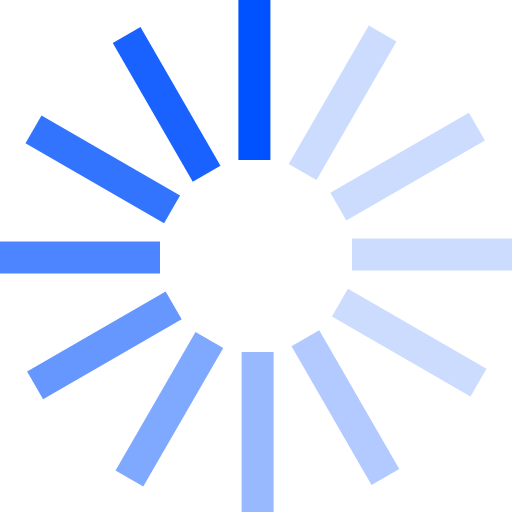
t = 0.00 s
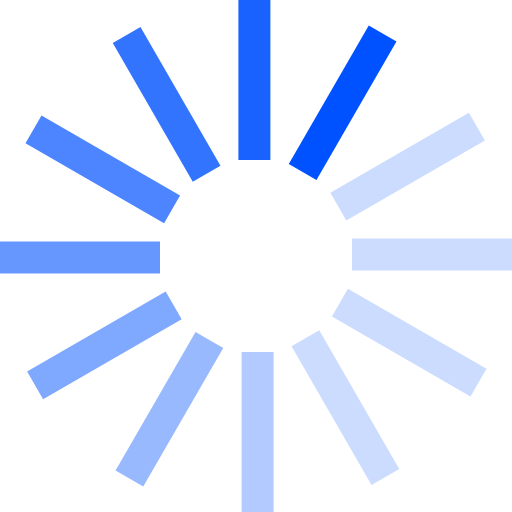
t = 0.17 s
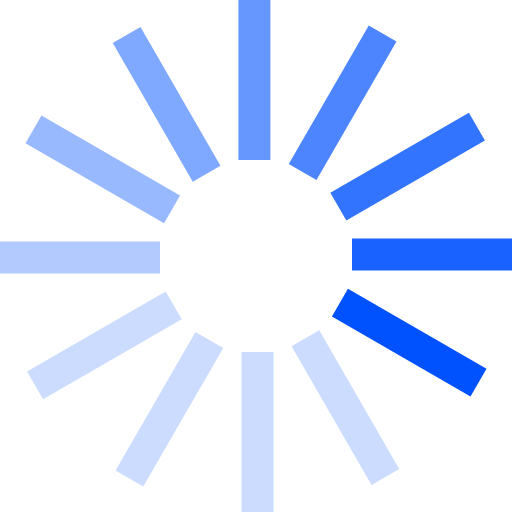
t = 0.37 s
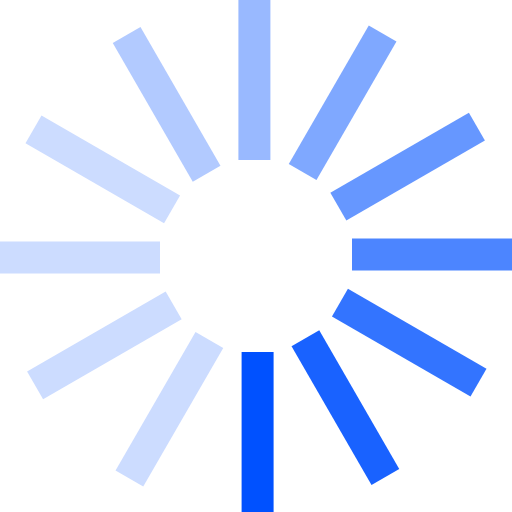
t = 0.54 s
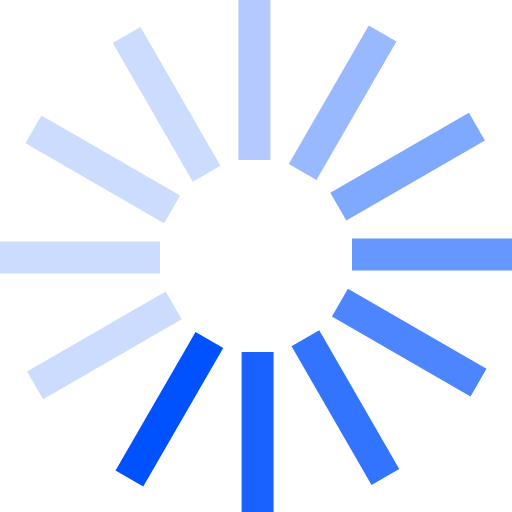
t = 0.71 s
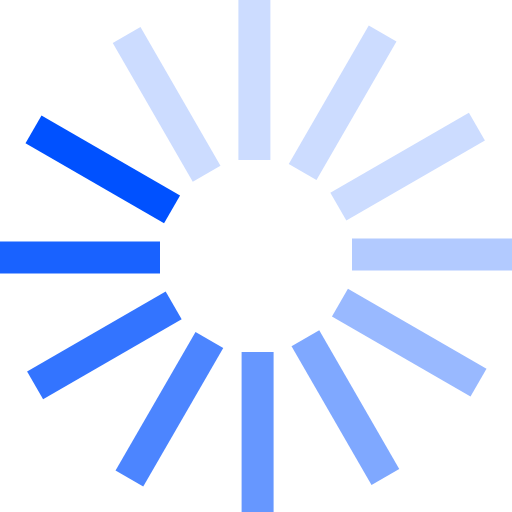
t = 0.91 s

The animated SVG that drew these frames (rendered in a browser with its animation timeline set to each time). Animation: 1 SMIL element (animateTransform=1); one cycle of 1.08 s, repeats indefinitely.

<?xml version="1.0" encoding="UTF-8" standalone="no"?><svg xmlns:svg="http://www.w3.org/2000/svg" xmlns="http://www.w3.org/2000/svg" xmlns:xlink="http://www.w3.org/1999/xlink" version="1.0" width="64px" height="64px" viewBox="0 0 128 128" xml:space="preserve"><g><path d="M59.6 0h8v40h-8V0z" fill="#0051ff"/><path d="M59.6 0h8v40h-8V0z" fill="#ccdcff" transform="rotate(30 64 64)"/><path d="M59.6 0h8v40h-8V0z" fill="#ccdcff" transform="rotate(60 64 64)"/><path d="M59.6 0h8v40h-8V0z" fill="#ccdcff" transform="rotate(90 64 64)"/><path d="M59.6 0h8v40h-8V0z" fill="#ccdcff" transform="rotate(120 64 64)"/><path d="M59.6 0h8v40h-8V0z" fill="#b2caff" transform="rotate(150 64 64)"/><path d="M59.6 0h8v40h-8V0z" fill="#99b9ff" transform="rotate(180 64 64)"/><path d="M59.6 0h8v40h-8V0z" fill="#7fa8ff" transform="rotate(210 64 64)"/><path d="M59.6 0h8v40h-8V0z" fill="#6697ff" transform="rotate(240 64 64)"/><path d="M59.6 0h8v40h-8V0z" fill="#4c85ff" transform="rotate(270 64 64)"/><path d="M59.6 0h8v40h-8V0z" fill="#3374ff" transform="rotate(300 64 64)"/><path d="M59.6 0h8v40h-8V0z" fill="#1962ff" transform="rotate(330 64 64)"/><animateTransform attributeName="transform" type="rotate" values="0 64 64;30 64 64;60 64 64;90 64 64;120 64 64;150 64 64;180 64 64;210 64 64;240 64 64;270 64 64;300 64 64;330 64 64" calcMode="discrete" dur="1080ms" repeatCount="indefinite"></animateTransform></g></svg>